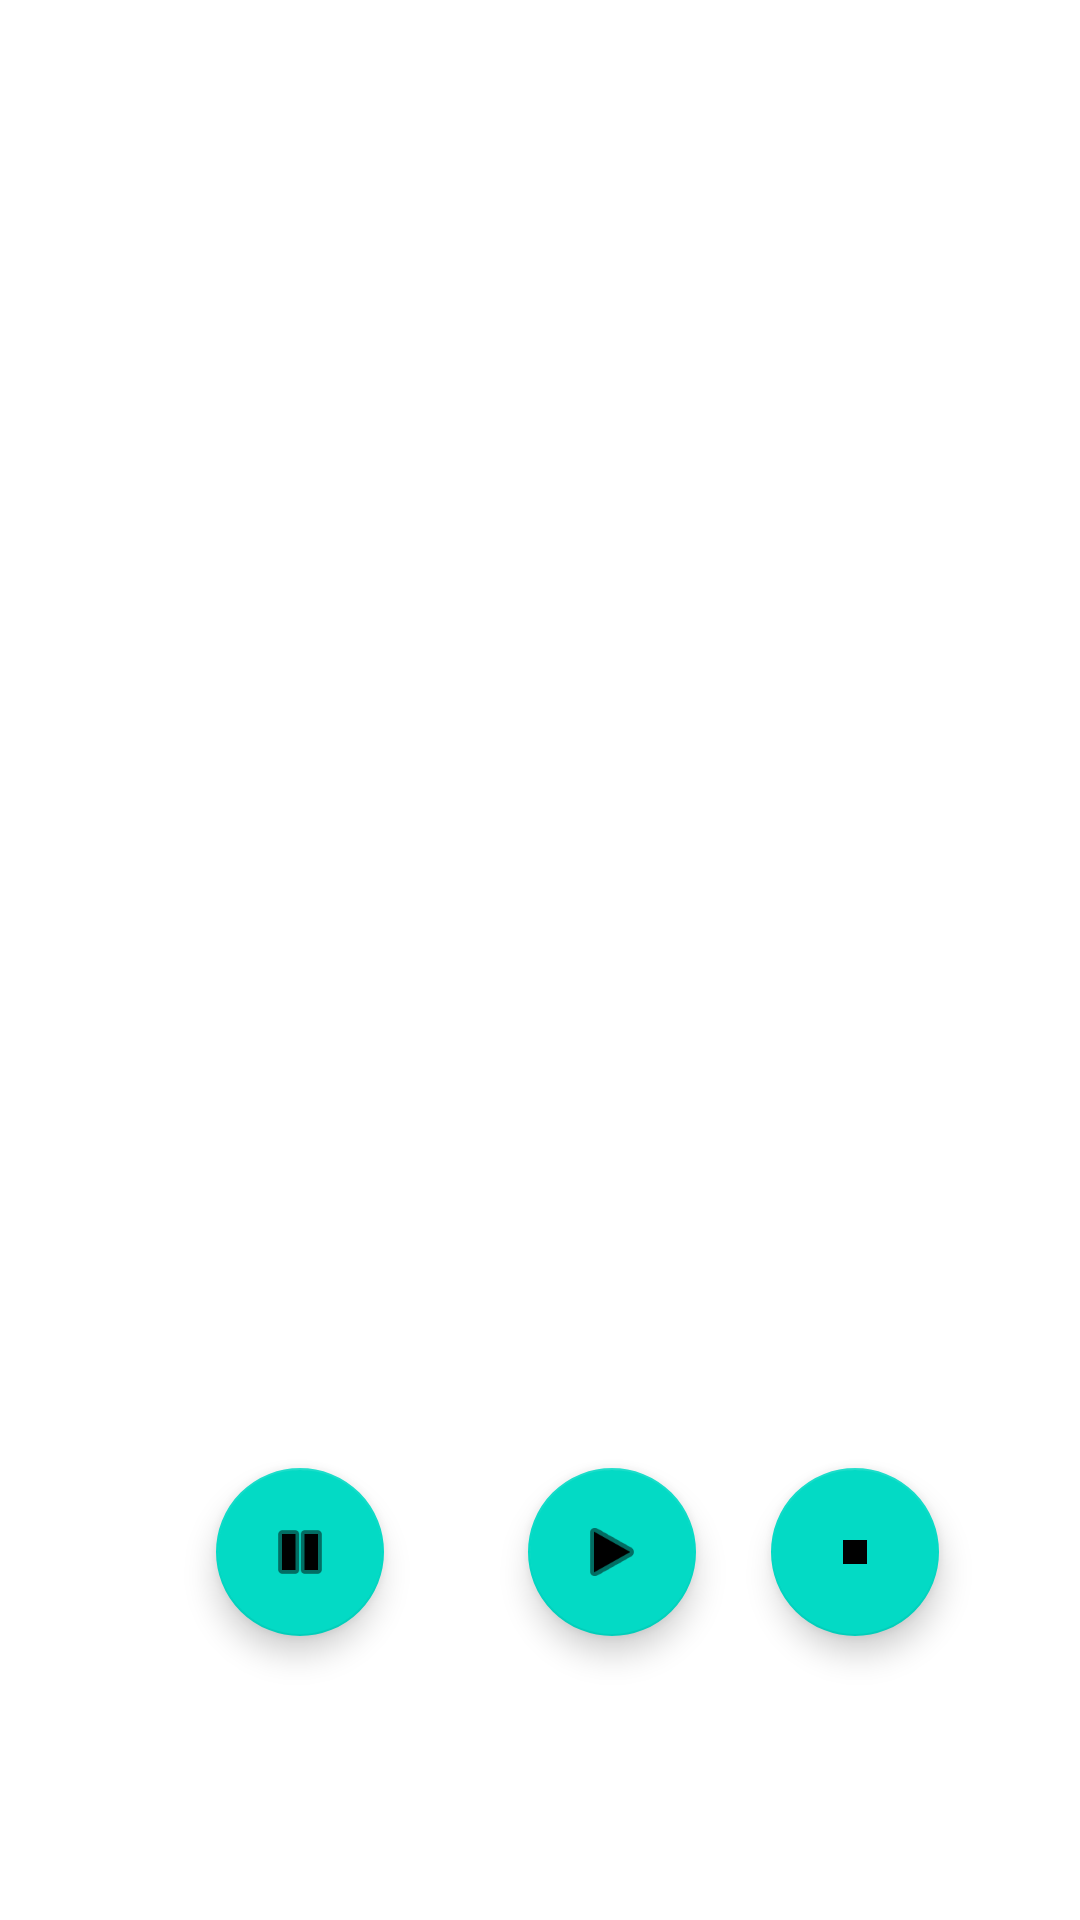

The Android layout XML behind this screen, and the referenced resources:
<!-- AndroidManifest.xml: application theme Theme.Eongaku -->
<!-- res/layout/activity_music.xml -->
<?xml version="1.0" encoding="utf-8"?>
<androidx.constraintlayout.widget.ConstraintLayout xmlns:android="http://schemas.android.com/apk/res/android"
    xmlns:app="http://schemas.android.com/apk/res-auto"
    xmlns:tools="http://schemas.android.com/tools"
    android:layout_width="match_parent"
    android:layout_height="match_parent"
    tools:context=".MusicActivity">

    <com.google.android.material.floatingactionbutton.FloatingActionButton
        android:id="@+id/play"
        android:layout_width="wrap_content"
        android:layout_height="wrap_content"
        android:layout_marginStart="48dp"
        android:clickable="true"
        android:onClick="play"
        app:layout_constraintBottom_toBottomOf="parent"
        app:layout_constraintStart_toEndOf="@+id/pause"
        app:layout_constraintTop_toTopOf="parent"
        app:layout_constraintVertical_bias="0.838"
        app:srcCompat="@android:drawable/ic_media_play" />

    <com.google.android.material.floatingactionbutton.FloatingActionButton
        android:id="@+id/stop"
        android:layout_width="wrap_content"
        android:layout_height="wrap_content"
        android:clickable="true"
        android:onClick="stop"
        app:layout_constraintBottom_toBottomOf="parent"
        app:layout_constraintEnd_toEndOf="parent"
        app:layout_constraintHorizontal_bias="0.349"
        app:layout_constraintStart_toEndOf="@+id/play"
        app:layout_constraintTop_toTopOf="parent"
        app:layout_constraintVertical_bias="0.838"
        app:srcCompat="?android:attr/textCursorDrawable" />

    <com.google.android.material.floatingactionbutton.FloatingActionButton
        android:id="@+id/pause"
        android:layout_width="wrap_content"
        android:layout_height="wrap_content"
        android:layout_marginStart="72dp"
        android:clickable="true"
        android:onClick="pause"
        app:layout_constraintBottom_toBottomOf="parent"
        app:layout_constraintStart_toStartOf="parent"
        app:layout_constraintTop_toTopOf="parent"
        app:layout_constraintVertical_bias="0.838"
        app:srcCompat="@android:drawable/ic_media_pause" />

    <TextView
        android:id="@+id/resutlView"
        android:layout_width="wrap_content"
        android:layout_height="wrap_content"
        android:textSize="70dp"
        app:layout_constraintBottom_toBottomOf="parent"
        app:layout_constraintEnd_toEndOf="parent"
        app:layout_constraintHorizontal_bias="0.498"
        app:layout_constraintStart_toStartOf="parent"
        app:layout_constraintTop_toTopOf="parent"
        app:layout_constraintVertical_bias="0.241" />
</androidx.constraintlayout.widget.ConstraintLayout>
<!-- resources referenced by this layout -->
<resources>
  <style name="Theme.Eongaku" parent="Theme.MaterialComponents.DayNight.DarkActionBar">
          
          <item name="colorPrimary">@color/purple_500</item>
          <item name="colorPrimaryVariant">@color/purple_700</item>
          <item name="colorOnPrimary">@color/white</item>
          
          <item name="colorSecondary">@color/teal_200</item>
          <item name="colorSecondaryVariant">@color/teal_700</item>
          <item name="colorOnSecondary">@color/black</item>
          
          <item name="android:statusBarColor">?attr/colorPrimaryVariant</item>
          
      </style>
  <!-- not gathered from this repository: default colours our renderer supplied (Android Studio template values) -->
  <color name="purple_500">#FF6200EE</color>
  <color name="purple_700">#FF3700B3</color>
  <color name="teal_200">#FF03DAC5</color>
  <color name="teal_700">#FF018786</color>
  <color name="black">#FF000000</color>
  <color name="white">#FFFFFFFF</color>
</resources>
